Run: headless pygame with SDL's dummy video driver; simulated clock (each Clock.tick advances the game by its frame time, no real sleeping); random seed 0; keys injected as events and as key.get_pressed() state; mouse plan: one left click at the window centre at the start of phase 2, then a move to the lower-right quarter at the start of phase 3.
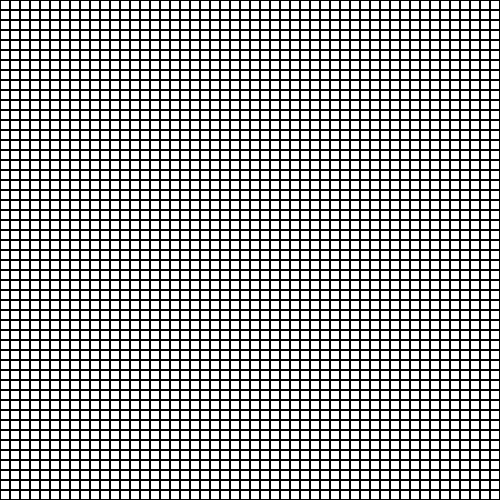
Frame 1 of 4 · flips 1–60 · no input
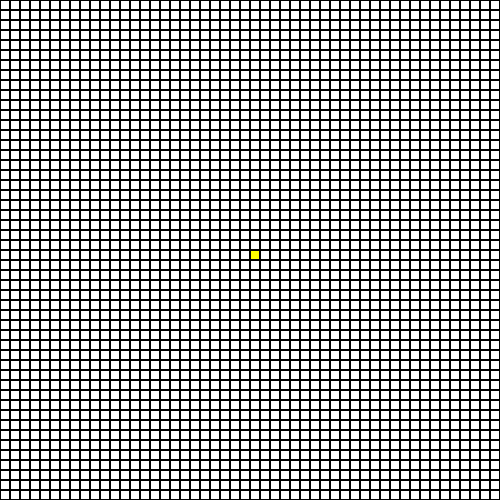
Frame 2 of 4 · flips 61–180 · clicked the window centre · tapped SPACE, RETURN · held RIGHT (→), D
Frame 3 of 4 · flips 181–300 · moved the mouse to the lower-right quarter · held DOWN (↓), S · screen unchanged from frame 2, image omitted
Frame 4 of 4 · flips 301–420 · held LEFT (←), A, UP (↑), W · screen unchanged from frame 3, image omitted

The pygame program that drew these frames:

import pygame, sys, math
from queue import PriorityQueue

pygame.init()

NODESIZE = 10
GRIDWIDTH = 50
GRIDSIZE = GRIDWIDTH*NODESIZE


RED = (255, 0, 0)
GREEN = (0, 255, 0)
BLUE = (0, 0, 255)
WHITE = (255, 255, 255)
BLACK = (0, 0, 0)

PURPLE = (255, 0, 255)
YELLOW = (255, 255, 0)

SCREEN = pygame.display.set_mode((GRIDSIZE, GRIDSIZE))

class node:
	def __init__(self, y, x, color):
		self.color = color
		self.x = x
		self.y = y
		self.neighbors = []
		self.diag_neighbors = []
		self.g_score = float("inf")
		self.came_from = None
		
	def draw(self):
		self.border_size = 1
		self.box = (self.x * NODESIZE + self.border_size, self.y * NODESIZE + self.border_size, NODESIZE - self.border_size * 2, NODESIZE - self.border_size * 2)
		pygame.draw.rect(SCREEN, self.color, self.box)
		
	def change_color(self, color):
		self.color = color
		self.draw()
	def update_neighbors(self, grid):
		row = self.y
		col = self.x
		if(row != 0):
			if(grid[row - 1][col].color != BLACK):
				self.neighbors.append(grid[row - 1][col])
		if(col != 0):
			if(grid[row][col - 1].color != BLACK):
				self.neighbors.append(grid[row][col - 1])
		if(row != GRIDWIDTH - 1):
			if(grid[row + 1][col].color != BLACK):
				self.neighbors.append(grid[row + 1][col])
		if(col != GRIDWIDTH - 1):
			if(grid[row][col + 1].color != BLACK):
				self.neighbors.append(grid[row][col + 1])
				
		if(row != 0 and col != 0 and grid[row - 1][col - 1].color != BLACK):
			if(grid[row - 1][col].color != BLACK or grid[row][col-1].color != BLACK):
				self.diag_neighbors.append(grid[row - 1][col - 1])	
		if(row != 0 and col != GRIDWIDTH - 1 and grid[row - 1][col + 1].color != BLACK):
			if(grid[row - 1][col].color != BLACK or grid[row][col+1].color != BLACK):
				self.diag_neighbors.append(grid[row - 1][col + 1])	
		if(row != GRIDWIDTH - 1 and col != 0 and grid[row + 1][col - 1].color != BLACK):
			if(grid[row + 1][col].color != BLACK or grid[row][col-1].color != BLACK):
				self.diag_neighbors.append(grid[row + 1][col - 1])	
		if(row != GRIDWIDTH - 1 and col != GRIDWIDTH - 1 and grid[row + 1][col + 1].color != BLACK):
			if(grid[row + 1][col].color != BLACK or grid[row][col+1].color != BLACK):
				self.diag_neighbors.append(grid[row + 1][col + 1])	
		
		
	def __lt__(self, other):
		return False
	def reset(self):
		self.change_color(WHITE)
		self.neighbors = []
		self.diag_neighbor = []
		self.g_score = float("inf")
		self.came_from = None
	def soft_reset(self):
		if(not self.color in (BLACK, BLUE, YELLOW)):
			self.change_color(WHITE)
		self.neighbors = []
		self.diag_neighbors = []
		self.g_score = float("inf")
		self.came_from = None


def make_grid():
	grid = []
	#draws the initial Grid
	for i in range(GRIDWIDTH):
		this_layer = []
		for j in range(GRIDWIDTH):
			new_node = node(i, j, WHITE);
			this_layer.append(new_node)
			new_node.draw();
		grid.append(this_layer)
	return grid
	
def h(node1, node2):
	return math.sqrt(math.pow(node1.x - node2.x, 2) + math.pow(node1.y - node2.y, 2))
	
def draw_path(curr, start):
	if(curr == start):
		return
	curr.change_color(PURPLE)
	pygame.display.update()		
	draw_path(curr.came_from, start)
	
def run_algorithm(start, end):
	open_set = PriorityQueue()
	start.g_score = 0
	open_set.put((h(start, end), 0, start))
	open_set_size = 1
	tick_speed = 60
	while not open_set.empty():
		for event in pygame.event.get():
			if event.type == pygame.QUIT:
				sys.exit()
				
			if event.type == pygame.KEYDOWN:
				if (event.key == pygame.K_SPACE):
					tick_speed *= 2
		current_node = open_set.get()[2]
		if(current_node == end):
			end.change_color(BLUE)
			draw_path(end.came_from, start)
			return
		else:
			for neighbor in current_node.neighbors:
				if(current_node.g_score + 1 < neighbor.g_score):
					neighbor.change_color(GREEN)
					neighbor.g_score = current_node.g_score + 1
					neighbor.came_from = current_node
					open_set.put((neighbor.g_score + h(neighbor, end), open_set_size, neighbor))
					open_set_size += 1
			for neighbor in current_node.diag_neighbors:
				if(current_node.g_score + math.sqrt(2) < neighbor.g_score):
					neighbor.change_color(GREEN)
					neighbor.g_score = current_node.g_score + math.sqrt(2)
					neighbor.came_from = current_node
					open_set.put((neighbor.g_score + h(neighbor, end), open_set_size, neighbor))
					open_set_size += 1
			if(current_node != start):
				current_node.change_color(RED)
		pygame.display.update()		
		pygame.time.Clock().tick(tick_speed)

			


def main():
	grid = make_grid()
	
	
	
	
	
	start = None
	end = None
	while True:
		for event in pygame.event.get():
			if event.type == pygame.QUIT:
				sys.exit()
				
			if event.type == pygame.KEYDOWN:
				if (event.key == pygame.K_SPACE and start and end):
					for line in grid:
						for n in line:
							n.update_neighbors(grid)
					run_algorithm(start, end)
				if(event.key == pygame.K_c):
					print("test")
					start = None
					end = None
					for line in grid:
						for n in line:
							n.reset()
	
				if(event.key == pygame.K_r):
					for line in grid:
						for n in line:
							n.soft_reset()
					
		if(pygame.mouse.get_pressed()[0]):
			x = pygame.mouse.get_pos()[0] // NODESIZE
			y = pygame.mouse.get_pos()[1] // NODESIZE
			if(not start and grid[y][x] != end):
				grid[y][x].change_color(YELLOW)
				start = grid[y][x]
			elif(not end and grid[y][x] != start):
				grid[y][x].change_color(BLUE)
				end = grid[y][x]
			elif(start != grid[y][x] and end != grid[y][x]):
				grid[y][x].change_color(BLACK)
		if(pygame.mouse.get_pressed()[2]):
			x = pygame.mouse.get_pos()[0] // NODESIZE
			y = pygame.mouse.get_pos()[1] // NODESIZE
			if(grid[y][x] == start):
				start = None
			elif(grid[y][x] == end):
				end = None
			grid[y][x].reset()
		pygame.time.Clock().tick(60)
		pygame.display.update()		
main()
